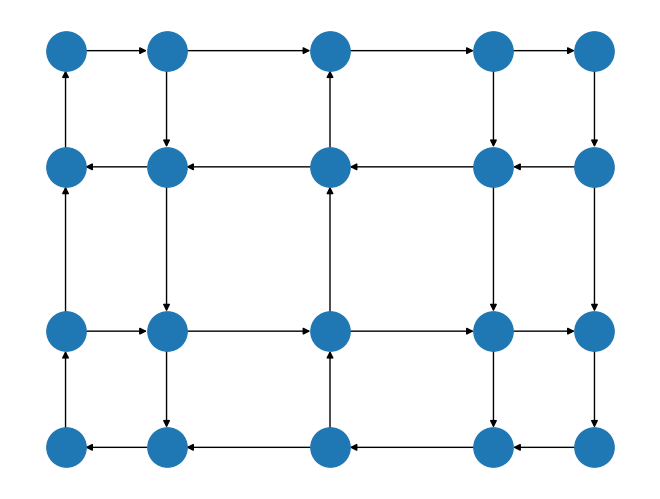

This chart was generated by the following Python code: (Note: this script raises an exception after producing the figure.)
# coding: utf-8
import networkx as nx
import matplotlib.pyplot as plt


G = nx.DiGraph()

G.add_edges_from([
    # 1ª linha
    (1, 2),
    (2, 3),
    (3, 4),

    # 2ª linha
    (8, 7),
    (7, 6),
    (6, 5),

    # 3ª linha
    (9, 10),
    (10, 11),
    (11, 12),

    # 4ª linha
    (16, 15),
    (15, 14),
    (14, 13),

    # 5ª linha
    (20, 19),
    (19, 18),
    (18, 17),

    # 1ª coluna
    (17, 13),
    (13, 9),
    (9, 5),
    (5, 1),

    # 2ª coluna
    (2, 6),
    (6, 10),
    (10, 14),
    (14, 18),

    # 3ª coluna
    (19, 15),
    (15, 11),
    (11, 7),
    (7, 3),

    # 4ª coluna
    (4, 8),
    (8, 12),
    (12, 16),
    (16, 20),
])

nx.draw_spectral(G, node_size=800)

plt.savefig("pictures/manhattan_graph.png") # save as png
plt.show()
